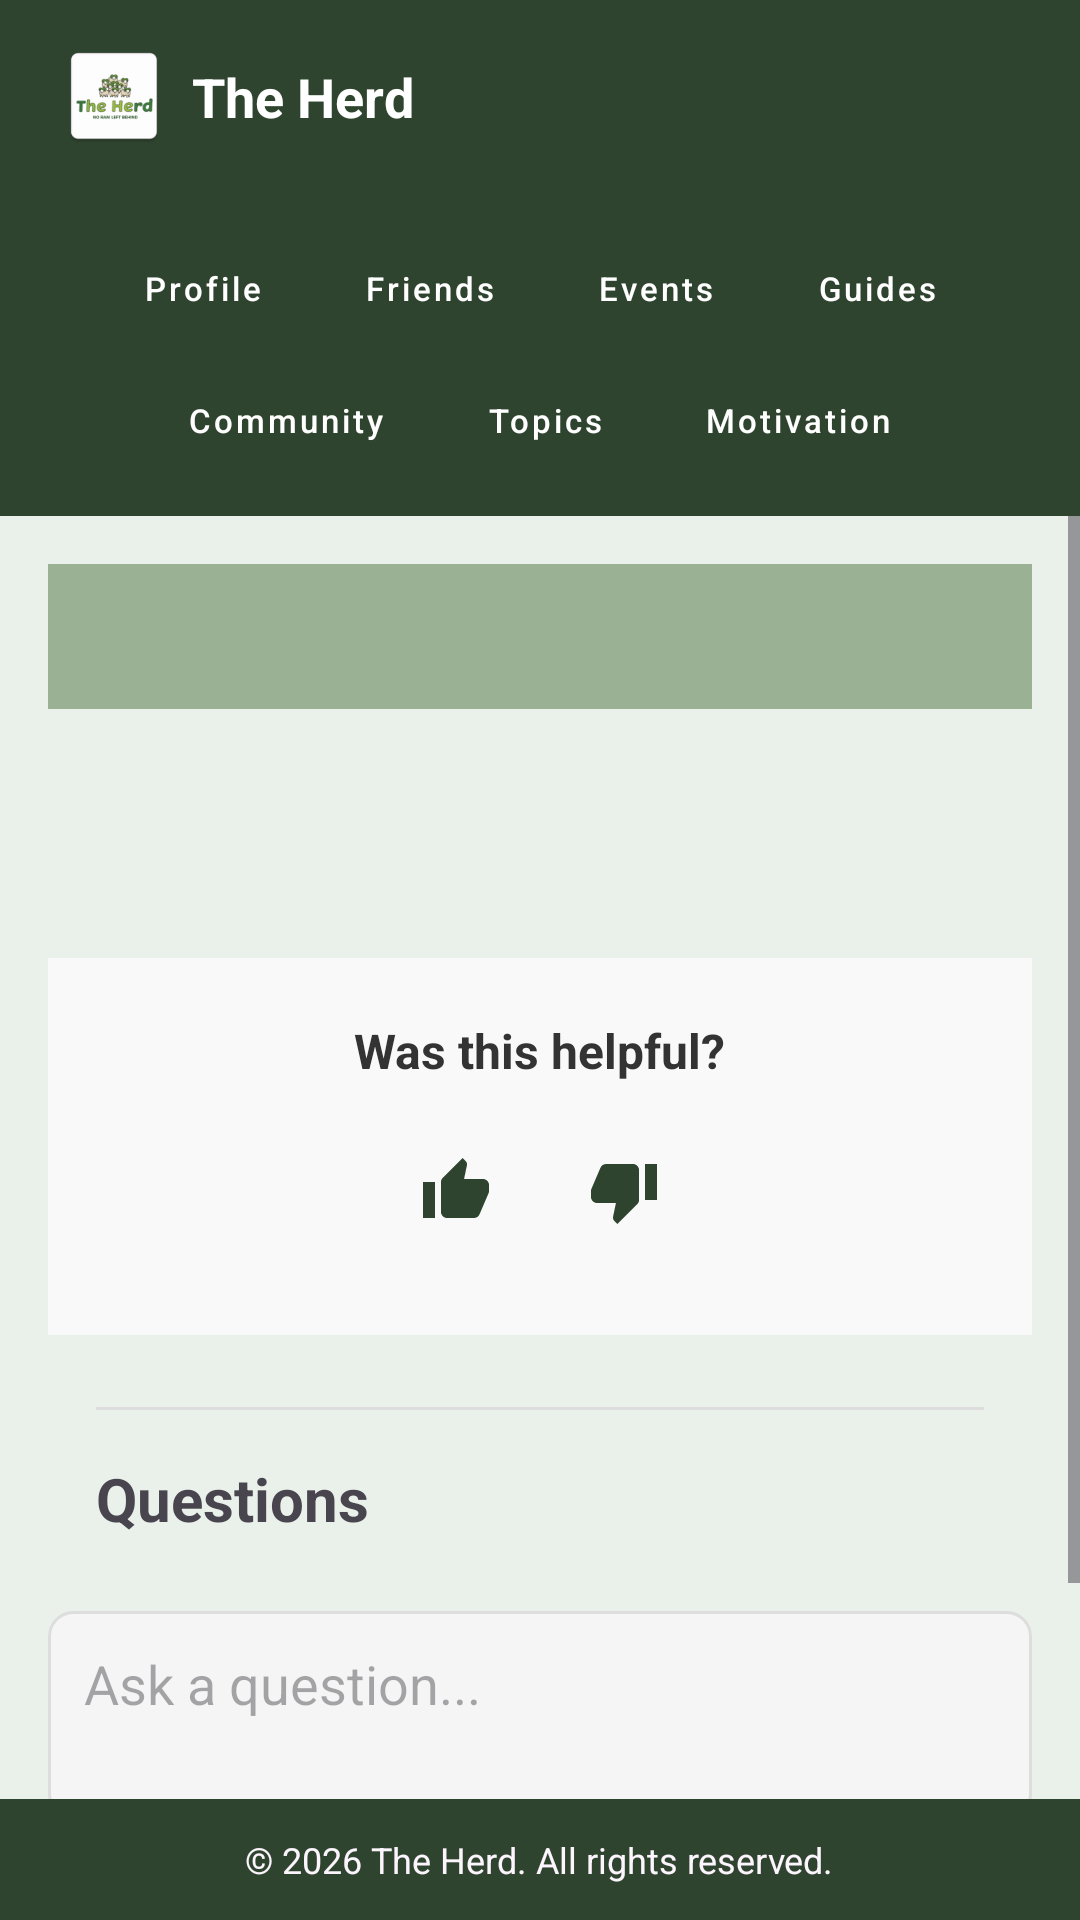

Reconstruct the res/layout file that produces this screen, plus the resources it refers to.
<!-- AndroidManifest.xml: application theme Theme.TheHerd -->
<!-- res/layout/activity_guide_template.xml -->
<?xml version="1.0" encoding="utf-8"?>
<androidx.constraintlayout.widget.ConstraintLayout
    xmlns:android="http://schemas.android.com/apk/res/android"
    xmlns:app="http://schemas.android.com/apk/res-auto"
    xmlns:tools="http://schemas.android.com/tools"
    android:id="@+id/activity_guide_template"
    android:layout_width="match_parent"
    android:layout_height="match_parent"
    android:background="#EAF1EA"
    tools:context=".GuideTemplateActivity">

    <include
        android:id="@+id/topToolbar"
        layout="@layout/layout_toolbar"
        android:layout_width="0dp"
        android:layout_height="wrap_content"
        app:layout_constraintTop_toTopOf="parent"
        app:layout_constraintStart_toStartOf="parent"
        app:layout_constraintEnd_toEndOf="parent" />

    <include
        android:id="@+id/includedNav"
        layout="@layout/layout_navbar"
        android:layout_width="0dp"
        android:layout_height="wrap_content"
        app:layout_constraintTop_toBottomOf="@id/topToolbar"
        app:layout_constraintStart_toStartOf="parent"
        app:layout_constraintEnd_toEndOf="parent" />

    <ScrollView
        android:layout_width="match_parent"
        android:layout_height="0dp"
        app:layout_constraintTop_toBottomOf="@id/includedNav"
        app:layout_constraintBottom_toTopOf="@id/footerLayout">

        <LinearLayout
            android:id="@+id/llContentContainer"
            android:layout_width="match_parent"
            android:layout_height="wrap_content"
            android:orientation="vertical"
            android:padding="16dp">

            <TextView
                android:id="@+id/dynamic_guide_title"
                android:layout_width="match_parent"
                android:layout_height="wrap_content"
                android:background="#9BB194"
                android:gravity="center"
                android:padding="12dp"
                tools:text="Guide Title Loads Here"
                android:textColor="@color/black"
                android:textSize="18sp"
                android:textStyle="bold" />

            <TextView
                android:id="@+id/dynamic_guide_desc"
                android:layout_width="match_parent"
                android:layout_height="wrap_content"
                android:padding="16dp"
                tools:text="Guide description and contents will load here..."
                android:textColor="#000000"
                android:textSize="14sp" />

            <LinearLayout
                android:id="@+id/layoutQuestions"
                android:layout_width="match_parent"
                android:layout_height="wrap_content"
                android:orientation="vertical"
                android:gravity="center"
                android:background="#F9F9F9"
                android:padding="20dp"
                android:layout_marginTop="32dp">

                <TextView
                    android:layout_width="wrap_content"
                    android:layout_height="wrap_content"
                    android:text="@string/was_this_helpful"
                    android:textSize="16sp"
                    android:textStyle="bold"
                    android:layout_gravity="center_horizontal"
                    android:textColor="#333333" />

                <LinearLayout
                    android:layout_width="wrap_content"
                    android:layout_height="wrap_content"
                    android:orientation="horizontal"
                    android:layout_gravity="center_horizontal"
                    android:layout_marginTop="8dp">

                    <ImageButton
                        android:id="@+id/thumbsUpButton"
                        android:layout_width="56dp"
                        android:layout_height="56dp"
                        android:src="@drawable/ic_thumbs_up"
                        android:background="?attr/selectableItemBackgroundBorderless"
                        android:contentDescription="@string/thumbs_up" />

                    <ImageButton
                        android:id="@+id/thumbsDownButton"
                        android:layout_width="56dp"
                        android:layout_height="56dp"
                        android:src="@drawable/ic_thumbs_down"
                        android:background="?attr/selectableItemBackgroundBorderless"
                        android:contentDescription="@string/thumbs_down" />
                </LinearLayout>

                <LinearLayout
                    android:id="@+id/layoutFeedback"
                    android:layout_width="match_parent"
                    android:layout_height="wrap_content"
                    android:orientation="vertical"
                    android:visibility="gone"
                    android:layout_marginTop="12dp">

                    <EditText
                        android:id="@+id/feedbackEditText"
                        android:layout_width="match_parent"
                        android:layout_height="wrap_content"
                        android:hint="@string/how_can_we_improve"
                        android:padding="12dp"
                        android:background="@drawable/bg_edit_text_subtle"
                        android:inputType="textMultiLine|textCapSentences"
                        android:minLines="3"
                        android:importantForAutofill="no"
                        android:gravity="top" />

                    <Button
                        android:id="@+id/submitFeedbackButton"
                        android:layout_width="wrap_content"
                        android:layout_height="wrap_content"
                        android:text="@string/submit_feedback"
                        android:layout_gravity="end"
                        app:backgroundTint="#2F442F"
                        android:textColor="#FFFFFF"
                        android:layout_marginTop="8dp" />
                </LinearLayout>
            </LinearLayout>

            <View
                android:layout_width="match_parent"
                android:layout_height="1dp"
                android:background="#DDDDDD"
                android:layout_marginHorizontal="16dp"
                android:layout_marginTop="24dp" />

            <TextView
                android:layout_width="match_parent"
                android:layout_height="wrap_content"
                android:text="@string/questions"
                android:textSize="20sp"
                android:textStyle="bold"
                android:padding="16dp" />

            <androidx.recyclerview.widget.RecyclerView
                android:id="@+id/rvQuestions"
                android:layout_width="match_parent"
                android:layout_height="wrap_content"
                android:nestedScrollingEnabled="false"
                android:paddingHorizontal="16dp"
                tools:listitem="@layout/item_question" />

            <EditText
                android:id="@+id/etQuestionInput"
                android:layout_width="match_parent"
                android:layout_height="wrap_content"
                android:hint="Ask a question..."
                android:padding="12dp"
                android:background="@drawable/bg_edit_text_subtle"
                android:inputType="textMultiLine|textCapSentences"
                android:minLines="2"
                android:gravity="top"
                android:layout_marginTop="8dp" />

            <Button
                android:id="@+id/askQuestionButton"
                android:layout_width="wrap_content"
                android:layout_height="wrap_content"
                android:text="@string/ask_a_question"
                app:backgroundTint="#2F442F"
                android:textColor="#FFFFFF"
                android:layout_gravity="center_horizontal"
                android:layout_marginTop="16dp" />

        </LinearLayout>
    </ScrollView>

    <LinearLayout
        android:id="@+id/footerLayout"
        android:layout_width="0dp"
        android:layout_height="wrap_content"
        android:background="#2F442F"
        android:gravity="center"
        android:orientation="horizontal"
        android:padding="12dp"
        app:layout_constraintBottom_toBottomOf="parent"
        app:layout_constraintEnd_toEndOf="parent"
        app:layout_constraintStart_toStartOf="parent">

        <TextView
            android:id="@+id/footerText"
            android:layout_width="wrap_content"
            android:layout_height="wrap_content"
            android:text="@string/footer_text"
            android:textColor="#FCF5FD"
            android:textSize="12sp" />
    </LinearLayout>

</androidx.constraintlayout.widget.ConstraintLayout>
<!-- res/layout/layout_toolbar.xml (included above) -->
<?xml version="1.0" encoding="utf-8"?>
<androidx.appcompat.widget.Toolbar xmlns:android="http://schemas.android.com/apk/res/android"
    xmlns:app="http://schemas.android.com/apk/res-auto"
    android:fitsSystemWindows="true"
    android:id="@+id/topToolbar"
    android:layout_width="match_parent"
    android:layout_height="wrap_content"
    android:background="#2F442F"
    android:minHeight="?attr/actionBarSize">

    <androidx.constraintlayout.widget.ConstraintLayout
        android:layout_width="match_parent"
        android:layout_height="wrap_content">

        <ImageButton
            android:id="@+id/btnBack"
            android:layout_width="40dp"
            android:layout_height="40dp"
            android:background="?attr/selectableItemBackgroundBorderless"
            android:src="@drawable/ic_arrow_back"
            android:visibility="gone"
            app:layout_constraintBottom_toBottomOf="parent"
            app:layout_constraintStart_toStartOf="parent"
            app:layout_constraintTop_toTopOf="parent"
            app:tint="@android:color/white" />

        <ImageView
            android:id="@+id/logoImage"
            android:layout_width="36dp"
            android:layout_height="36dp"
            android:layout_marginStart="4dp"
            android:src="@mipmap/ic_launcher"
            app:layout_constraintBottom_toBottomOf="parent"
            app:layout_constraintStart_toEndOf="@id/btnBack"
            app:layout_constraintTop_toTopOf="parent" />

        <TextView
            android:id="@+id/toolbarTitle"
            android:layout_width="wrap_content"
            android:layout_height="wrap_content"
            android:layout_marginStart="8dp"
            android:text="The Herd"
            android:textColor="@android:color/white"
            android:textSize="18sp"
            android:textStyle="bold"
            app:layout_constraintBottom_toBottomOf="parent"
            app:layout_constraintStart_toEndOf="@id/logoImage"
            app:layout_constraintTop_toTopOf="parent" />

        <ImageButton
            android:id="@+id/settingsButton"
            android:layout_width="40dp"
            android:layout_height="40dp"
            android:background="?attr/selectableItemBackgroundBorderless"
            android:src="@drawable/ic_settings"
            app:layout_constraintBottom_toBottomOf="parent"
            app:layout_constraintEnd_toEndOf="parent"
            app:layout_constraintTop_toTopOf="parent"
            app:tint="@android:color/white" />

        <ImageButton
            android:id="@+id/homeButton"
            android:layout_width="40dp"
            android:layout_height="40dp"
            android:background="?attr/selectableItemBackgroundBorderless"
            android:src="@drawable/ic_home"
            app:layout_constraintBottom_toBottomOf="parent"
            app:layout_constraintEnd_toStartOf="@id/settingsButton"
            app:layout_constraintTop_toTopOf="parent"
            app:tint="@android:color/white" />

        <Button
            android:id="@+id/btnJoinCommunity"
            android:layout_width="wrap_content"
            android:layout_height="30dp"
            android:layout_marginEnd="8dp"
            android:background="@drawable/red_pill_button"
            android:gravity="center"
            android:includeFontPadding="false"
            android:minHeight="0dp"
            android:minWidth="0dp"
            android:paddingTop="0dp"
            android:paddingBottom="0dp"
            android:paddingStart="12dp"
            android:paddingEnd="12dp"
            android:text="Join"
            android:textAllCaps="false"
            android:textColor="@android:color/white"
            android:textSize="12sp"
            android:visibility="gone"
            app:layout_constraintBottom_toBottomOf="parent"
            app:layout_constraintEnd_toStartOf="@id/homeButton"
            app:layout_constraintTop_toTopOf="parent" />

    </androidx.constraintlayout.widget.ConstraintLayout>
</androidx.appcompat.widget.Toolbar>
<!-- res/layout/layout_navbar.xml (included above) -->
<?xml version="1.0" encoding="utf-8"?>
<androidx.constraintlayout.widget.ConstraintLayout xmlns:android="http://schemas.android.com/apk/res/android"
    xmlns:app="http://schemas.android.com/apk/res-auto"
    android:layout_width="match_parent"
    android:layout_height="wrap_content"
    android:background="#2F442F"
    android:paddingBottom="16dp"> <androidx.constraintlayout.helper.widget.Flow
    android:id="@+id/flow_row1"
    android:layout_width="0dp"
    android:layout_height="wrap_content"
    android:layout_marginTop="16dp"
    app:constraint_referenced_ids="profile_button,friends_button,events_button,guide_button"
    app:flow_horizontalStyle="packed"
    app:flow_horizontalGap="10dp"
    app:layout_constraintTop_toTopOf="parent"
    app:layout_constraintStart_toStartOf="parent"
    app:layout_constraintEnd_toEndOf="parent" />

    <androidx.constraintlayout.helper.widget.Flow
        android:id="@+id/flow_row2"
        android:layout_width="0dp"
        android:layout_height="wrap_content"
        android:layout_marginTop="12dp"
        app:constraint_referenced_ids="community_button,interests_button,motivation_button"
        app:flow_horizontalStyle="packed"
        app:flow_horizontalGap="10dp"
        app:layout_constraintTop_toBottomOf="@id/flow_row1"
        app:layout_constraintStart_toStartOf="parent"
        app:layout_constraintEnd_toEndOf="parent"
        app:layout_constraintBottom_toBottomOf="parent" /> <Button style="@style/PillButton" android:id="@+id/profile_button" android:layout_width="wrap_content" android:layout_height="wrap_content" android:text="Profile" />
    <Button style="@style/PillButton" android:id="@+id/friends_button" android:layout_width="wrap_content" android:layout_height="wrap_content" android:text="Friends" />
    <Button style="@style/PillButton" android:id="@+id/events_button" android:layout_width="wrap_content" android:layout_height="wrap_content" android:text="Events" />
    <Button style="@style/PillButton" android:id="@+id/guide_button" android:layout_width="wrap_content" android:layout_height="wrap_content" android:text="Guides" />
    <Button style="@style/PillButton" android:id="@+id/community_button" android:layout_width="wrap_content" android:layout_height="wrap_content" android:text="Community" />
    <Button style="@style/PillButton" android:id="@+id/interests_button" android:layout_width="wrap_content" android:layout_height="wrap_content" android:text="Topics" />
    <Button style="@style/PillButton" android:id="@+id/motivation_button" android:layout_width="wrap_content" android:layout_height="wrap_content" android:text="Motivation" />

</androidx.constraintlayout.widget.ConstraintLayout>
<!-- res/layout/item_question.xml (included above) -->
<?xml version="1.0" encoding="utf-8"?>
<androidx.cardview.widget.CardView
    xmlns:android="http://schemas.android.com/apk/res/android"
    xmlns:app="http://schemas.android.com/apk/res-auto"
    android:layout_width="match_parent"
    android:layout_height="wrap_content"
    android:layout_marginHorizontal="16dp"
    android:layout_marginVertical="8dp"
    app:cardCornerRadius="12dp"
    app:cardElevation="2dp">

    <LinearLayout
        android:layout_width="match_parent"
        android:layout_height="wrap_content"
        android:orientation="vertical"
        android:padding="16dp">

        
        <LinearLayout
            android:layout_width="match_parent"
            android:layout_height="wrap_content"
            android:orientation="horizontal">

            <TextView
                android:id="@+id/tvQuestionUser"
                android:layout_width="0dp"
                android:layout_height="wrap_content"
                android:layout_weight="1"
                android:text="Student Name"
                android:textStyle="bold"
                android:textColor="#2E7D32"
                android:textSize="14sp" />

            <TextView
                android:id="@+id/tvVoteAnswer"
                android:layout_width="wrap_content"
                android:layout_height="wrap_content"
                android:text="Vote Answer →"
                android:textColor="#1565C0"
                android:textStyle="bold"
                android:textSize="13sp" />
        </LinearLayout>

        <TextView
            android:id="@+id/tvQuestionText"
            android:layout_width="match_parent"
            android:layout_height="wrap_content"
            android:layout_marginTop="6dp"
            android:text="The question text goes here..."
            android:textColor="#333333"
            android:textSize="16sp" />

        
        <TextView
            android:id="@+id/tvAnswerText"
            android:layout_width="match_parent"
            android:layout_height="wrap_content"
            android:layout_marginTop="12dp"
            android:background="#DFF2DF"
            android:padding="10dp"
            android:text="Top Answer:"
            android:textColor="#1B5E20"
            android:textSize="14sp"
            android:textStyle="bold"
            android:visibility="gone" />

        <TextView
            android:id="@+id/tvQuestionTime"
            android:layout_width="wrap_content"
            android:layout_height="wrap_content"
            android:layout_gravity="end"
            android:layout_marginTop="8dp"
            android:text="2 hours ago"
            android:textColor="#757575"
            android:textSize="12sp" />

    </LinearLayout>

</androidx.cardview.widget.CardView>
<!-- resources referenced by this layout -->
<resources>
  <color name="black">#FF000000</color>
  <!-- drawable bg_edit_text_subtle (drawable) -->
  <?xml version="1.0" encoding="utf-8"?>
  <shape xmlns:android="http://schemas.android.com/apk/res/android">
      <solid android:color="#F5F5F5" />
  
      <stroke
          android:width="1dp"
          android:color="#DDDDDD" />
  
          <corners android:radius="8dp" />
  </shape>
  <!-- drawable ic_thumbs_down (drawable) -->
  <vector xmlns:android="http://schemas.android.com/apk/res/android" android:height="24dp" android:tint="#2F442F" android:viewportHeight="24" android:viewportWidth="24" android:width="24dp">
        
      <path android:fillColor="@android:color/white" android:pathData="M15,3L6,3c-0.83,0 -1.54,0.5 -1.84,1.22l-3.02,7.05c-0.09,0.23 -0.14,0.47 -0.14,0.73v2c0,1.1 0.9,2 2,2h6.31l-0.95,4.57 -0.03,0.32c0,0.41 0.17,0.79 0.44,1.06L9.83,23l6.59,-6.59c0.36,-0.36 0.58,-0.86 0.58,-1.41L17,5c0,-1.1 -0.9,-2 -2,-2zM19,3v12h4L23,3h-4z"/>
      
  </vector>
  <!-- drawable ic_thumbs_up (drawable) -->
  <vector xmlns:android="http://schemas.android.com/apk/res/android" android:height="24dp" android:tint="#2F442F" android:viewportHeight="24" android:viewportWidth="24" android:width="24dp">
        
      <path android:fillColor="@android:color/white" android:pathData="M1,21h4L5,9L1,9v12zM23,10c0,-1.1 -0.9,-2 -2,-2h-6.31l0.95,-4.57 0.03,-0.32c0,-0.41 -0.17,-0.79 -0.44,-1.06L14.17,1 7.59,7.59C7.22,7.95 7,8.45 7,9v10c0,1.1 0.9,2 2,2h9c0.83,0 1.54,-0.5 1.84,-1.22l3.02,-7.05c0.09,-0.23 0.14,-0.47 0.14,-0.73v-2z"/>
      
  </vector>
  <!-- drawable red_pill_button (drawable) -->
  <?xml version="1.0" encoding="utf-8"?>
  <shape xmlns:android="http://schemas.android.com/apk/res/android">
      <solid android:color="#8B0000" />
      <corners android:radius="100dp" />
      <padding
          android:left="12dp"
          android:right="12dp"
          android:top="2dp"
          android:bottom="2dp"/>
      </shape>
  <!-- mipmap ic_launcher: webp bitmap (mipmap-hdpi, 2494 bytes) -->
  <string name="ask_a_question">Ask a Question</string>
  <string name="footer_text">© 2026 The Herd. All rights reserved.</string>
  <string name="how_can_we_improve">How can we improve?</string>
  <string name="questions">Questions</string>
  <string name="submit_feedback">Submit Feedback</string>
  <string name="thumbs_down">Thumbs Down</string>
  <string name="thumbs_up">Thumbs Up</string>
  <string name="was_this_helpful">Was this helpful?</string>
  <style name="PillButton" parent="Widget.MaterialComponents.Button.OutlinedButton">
          <item name="android:textAllCaps">false</item>
          <item name="android:textColor">@android:color/white</item>
          <item name="android:textSize">11sp</item>
  
          <item name="strokeColor">@android:color/white</item>
          <item name="strokeWidth">1dp</item>
          <item name="cornerRadius">20dp</item>
  
          <item name="android:minHeight">32dp</item>
          <item name="android:minWidth">0dp</item>
          <item name="android:paddingHorizontal">12dp</item>
          <item name="android:paddingVertical">0dp</item>
          <item name="android:insetTop">0dp</item>
          <item name="android:insetBottom">0dp</item>
  
      </style>
  <style name="Theme.TheHerd" parent="Base.Theme.TheHerd" />
  <style name="Base.Theme.TheHerd" parent="Theme.Material3.DayNight.NoActionBar">
          
          
          <item name="android:windowLightStatusBar">false</item>
      </style>
</resources>
